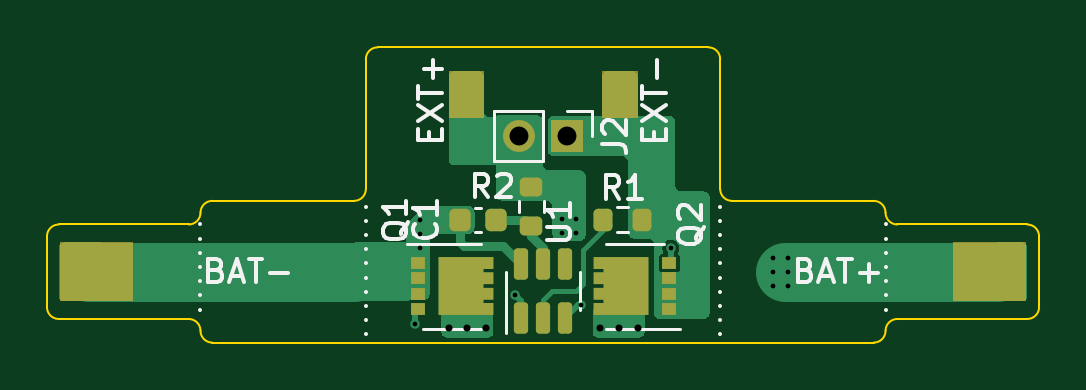
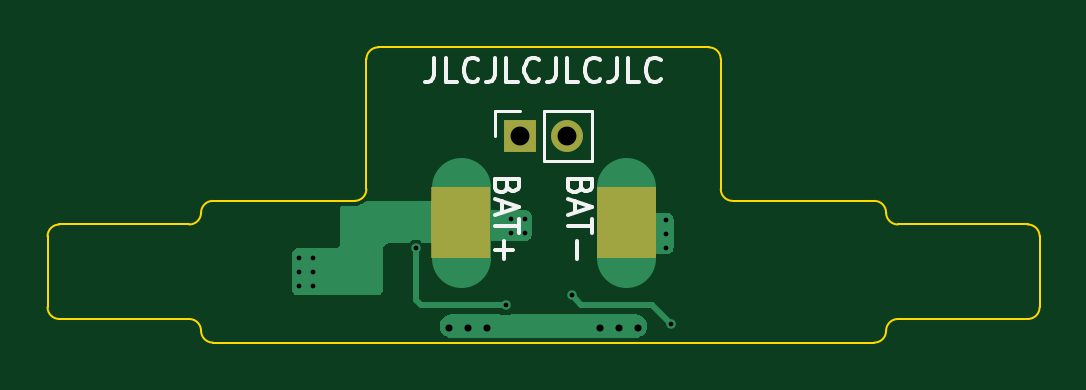
Circuit board: 11 layer files. Board 42.0 x 12.5 mm.
- bottom_copper: battery-protection-B_Cu.gbr (9127 bytes)
- bottom_mask: battery-protection-B_Mask.gbr (915 bytes)
- paste: battery-protection-B_Paste.gbr (473 bytes)
- bottom_silk: battery-protection-B_Silkscreen.gbr (7981 bytes)
- outline: battery-protection-Edge_Cuts.gbr (2460 bytes)
- top_copper: battery-protection-F_Cu.gbr (21959 bytes)
- top_mask: battery-protection-F_Mask.gbr (3667 bytes)
- paste: battery-protection-F_Paste.gbr (2681 bytes)
- top_silk: battery-protection-F_Silkscreen.gbr (14397 bytes)
- drill: battery-protection-NPTH.drl (281 bytes)
- drill: battery-protection-PTH.drl (878 bytes)

=== bottom_copper: battery-protection-B_Cu.gbr (9127 bytes, source omitted) ===
=== bottom_mask: battery-protection-B_Mask.gbr ===
%TF.GenerationSoftware,KiCad,Pcbnew,7.0.8*%
%TF.CreationDate,2023-11-05T18:16:56+01:00*%
%TF.ProjectId,battery-protection,62617474-6572-4792-9d70-726f74656374,2*%
%TF.SameCoordinates,Original*%
%TF.FileFunction,Soldermask,Bot*%
%TF.FilePolarity,Negative*%
%FSLAX46Y46*%
G04 Gerber Fmt 4.6, Leading zero omitted, Abs format (unit mm)*
G04 Created by KiCad (PCBNEW 7.0.8) date 2023-11-05 18:16:56*
%MOMM*%
%LPD*%
G01*
G04 APERTURE LIST*
%ADD10R,1.350000X1.350000*%
%ADD11O,1.350000X1.350000*%
G04 APERTURE END LIST*
G36*
X148250000Y-93400000D02*
G01*
X150750000Y-93400000D01*
X150750000Y-96400000D01*
X148250000Y-96400000D01*
X148250000Y-93400000D01*
G37*
G36*
X141250000Y-93400000D02*
G01*
X143750000Y-93400000D01*
X143750000Y-96400000D01*
X141250000Y-96400000D01*
X141250000Y-93400000D01*
G37*
D10*
%TO.C,J2*%
X147000000Y-91250000D03*
D11*
X145000000Y-91250000D03*
%TD*%
M02*

=== paste: battery-protection-B_Paste.gbr ===
%TF.GenerationSoftware,KiCad,Pcbnew,7.0.8*%
%TF.CreationDate,2023-11-05T18:16:56+01:00*%
%TF.ProjectId,battery-protection,62617474-6572-4792-9d70-726f74656374,2*%
%TF.SameCoordinates,Original*%
%TF.FileFunction,Paste,Bot*%
%TF.FilePolarity,Positive*%
%FSLAX46Y46*%
G04 Gerber Fmt 4.6, Leading zero omitted, Abs format (unit mm)*
G04 Created by KiCad (PCBNEW 7.0.8) date 2023-11-05 18:16:56*
%MOMM*%
%LPD*%
G01*
G04 APERTURE LIST*
G04 APERTURE END LIST*
M02*

=== bottom_silk: battery-protection-B_Silkscreen.gbr (7981 bytes, source omitted) ===
=== outline: battery-protection-Edge_Cuts.gbr ===
%TF.GenerationSoftware,KiCad,Pcbnew,7.0.8*%
%TF.CreationDate,2023-11-05T18:16:56+01:00*%
%TF.ProjectId,battery-protection,62617474-6572-4792-9d70-726f74656374,2*%
%TF.SameCoordinates,Original*%
%TF.FileFunction,Profile,NP*%
%FSLAX46Y46*%
G04 Gerber Fmt 4.6, Leading zero omitted, Abs format (unit mm)*
G04 Created by KiCad (PCBNEW 7.0.8) date 2023-11-05 18:16:56*
%MOMM*%
%LPD*%
G01*
G04 APERTURE LIST*
%TA.AperFunction,Profile*%
%ADD10C,0.100000*%
%TD*%
G04 APERTURE END LIST*
D10*
X160000000Y-100000000D02*
G75*
G03*
X160500000Y-99500000I0J500000D01*
G01*
X167000000Y-95500000D02*
G75*
G03*
X166500000Y-95000000I-500000J0D01*
G01*
X139000000Y-87500000D02*
X153000000Y-87500000D01*
X166500000Y-99000000D02*
X161000000Y-99000000D01*
X146000000Y-100000000D02*
X132000000Y-100000000D01*
X131000000Y-95000000D02*
G75*
G03*
X131500000Y-94500000I0J500000D01*
G01*
X153500000Y-88000000D02*
G75*
G03*
X153000000Y-87500000I-500000J0D01*
G01*
X125000000Y-98500000D02*
G75*
G03*
X125500000Y-99000000I500000J0D01*
G01*
X125500000Y-95000000D02*
G75*
G03*
X125000000Y-95500000I0J-500000D01*
G01*
X132000000Y-94000000D02*
X138000000Y-94000000D01*
X138000000Y-94000000D02*
G75*
G03*
X138500000Y-93500000I0J500000D01*
G01*
X166500000Y-99000000D02*
G75*
G03*
X167000000Y-98500000I0J500000D01*
G01*
X132000000Y-94000000D02*
G75*
G03*
X131500000Y-94500000I0J-500000D01*
G01*
X125500000Y-99000000D02*
X131000000Y-99000000D01*
X160500000Y-94500000D02*
G75*
G03*
X161000000Y-95000000I500000J0D01*
G01*
X153500000Y-93500000D02*
G75*
G03*
X154000000Y-94000000I500000J0D01*
G01*
X167000000Y-95500000D02*
X167000000Y-98500000D01*
X138500000Y-93500000D02*
X138500000Y-88000000D01*
X160000000Y-94000000D02*
X154000000Y-94000000D01*
X131500000Y-99500000D02*
G75*
G03*
X131000000Y-99000000I-500000J0D01*
G01*
X139000000Y-87500000D02*
G75*
G03*
X138500000Y-88000000I0J-500000D01*
G01*
X146000000Y-100000000D02*
X160000000Y-100000000D01*
X161000000Y-99000000D02*
G75*
G03*
X160500000Y-99500000I0J-500000D01*
G01*
X131500000Y-99500000D02*
G75*
G03*
X132000000Y-100000000I500000J0D01*
G01*
X131000000Y-95000000D02*
X125500000Y-95000000D01*
X125000000Y-95500000D02*
X125000000Y-98500000D01*
X160500000Y-94500000D02*
G75*
G03*
X160000000Y-94000000I-500000J0D01*
G01*
X153500000Y-93500000D02*
X153500000Y-88000000D01*
X161000000Y-95000000D02*
X166500000Y-95000000D01*
M02*

=== top_copper: battery-protection-F_Cu.gbr (21959 bytes, source omitted) ===
=== top_mask: battery-protection-F_Mask.gbr (3667 bytes, source withheld) ===
=== paste: battery-protection-F_Paste.gbr (2681 bytes, source withheld) ===
=== top_silk: battery-protection-F_Silkscreen.gbr (14397 bytes, source omitted) ===
=== drill: battery-protection-NPTH.drl ===
M48
; DRILL file {KiCad 7.0.8} date Sun Nov  5 18:16:58 2023
; FORMAT={-:-/ absolute / inch / decimal}
; #@! TF.CreationDate,2023-11-05T18:16:58+01:00
; #@! TF.GenerationSoftware,Kicad,Pcbnew,7.0.8
; #@! TF.FileFunction,NonPlated,1,2,NPTH
FMAT,2
INCH
%
G90
G05
T0
M30

=== drill: battery-protection-PTH.drl ===
M48
; DRILL file {KiCad 7.0.8} date Sun Nov  5 18:16:58 2023
; FORMAT={-:-/ absolute / inch / decimal}
; #@! TF.CreationDate,2023-11-05T18:16:58+01:00
; #@! TF.GenerationSoftware,Kicad,Pcbnew,7.0.8
; #@! TF.FileFunction,Plated,1,2,PTH
FMAT,2
INCH
; #@! TA.AperFunction,Plated,PTH,ViaDrill
T1C0.0079
; #@! TA.AperFunction,Plated,PTH,ViaDrill
T2C0.0118
; #@! TA.AperFunction,Plated,PTH,ComponentDrill
T3C0.0315
%
G90
G05
T1
X5.5354Y-3.9055
X5.5433Y-3.7323
X5.5433Y-3.7559
X5.5433Y-3.7795
X5.7008Y-3.8583
X5.7795Y-3.7303
X5.7795Y-3.7539
X5.8031Y-3.7303
X5.8031Y-3.7539
X5.811Y-3.874
X5.9606Y-3.7795
X6.1319Y-3.7953
X6.1319Y-3.8189
X6.1319Y-3.8425
X6.1555Y-3.7953
X6.1555Y-3.8189
X6.1555Y-3.8425
T2
X5.5906Y-3.9134
X5.622Y-3.9134
X5.6535Y-3.9134
X5.8425Y-3.9134
X5.874Y-3.9134
X5.9055Y-3.9134
T3
X5.7087Y-3.5925
X5.7874Y-3.5925
T0
M30

